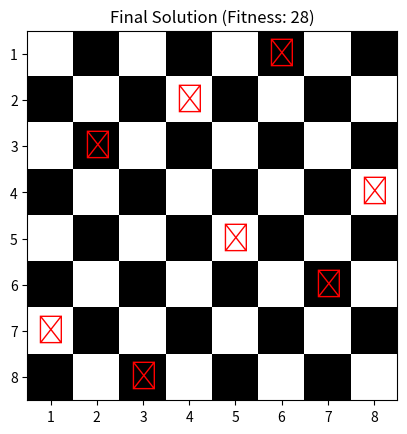

This chart was generated by the following Python code:
import matplotlib.pyplot as plt
import numpy as np

# PDF에서 찾은 최종 해답
solution = [7, 3, 8, 2, 5, 1, 6, 4] # 1-based index
board_size = 8

# 1. 체스판 배경 생성
board = np.zeros((board_size, board_size))
board[1::2, 0::2] = 1 # 흑백 격자 무늬
board[0::2, 1::2] = 1
plt.imshow(board, cmap='binary') # 흑백으로 표시

# 2. 퀸 배치
for col, row in enumerate(solution):
    # plt.text()로 퀸(♛)을 그립니다. (row-1은 0-based index로 변환)
    plt.text(col, row - 1, '♛', fontsize=20, ha='center', va='center', color='red')

plt.title(f"Final Solution (Fitness: 28)")

# --- [수정된 부분] ---
# 축의 '위치'는 0-7 (np.arange(8))을 그대로 사용하고,
# 축에 '표시될 이름'만 1-8 (range(1, 9))로 설정합니다.
ticks_range = np.arange(board_size)
labels_range = [str(i) for i in range(1, board_size + 1)]

plt.xticks(ticks_range, labels_range) # X축 레이블을 1~8로 변경
plt.yticks(ticks_range, labels_range) # Y축 레이블을 1~8로 변경
# --- [여기까지] ---

plt.show()